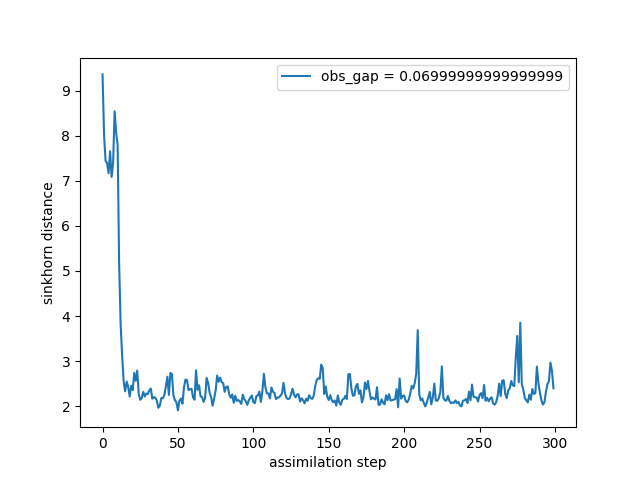

Values plotted in this chart, from the file beside it:
time, sinkhorn_div
0, 9.359
1, 8.019
2, 7.441
3, 7.392
4, 7.168
5, 7.655
6, 7.086
7, 7.39
8, 8.541
9, 8.07
10, 7.795
11, 5.151
12, 3.819
13, 3.119
14, 2.545
15, 2.333
16, 2.549
17, 2.433
18, 2.217
19, 2.456
20, 2.359
21, 2.741
22, 2.566
23, 2.793
24, 2.266
25, 2.145
26, 2.181
27, 2.321
28, 2.218
29, 2.283
30, 2.271
31, 2.353
32, 2.393
33, 2.169
34, 2.202
35, 2.19
36, 2.125
37, 1.968
38, 2.015
39, 2.185
40, 2.179
41, 2.255
42, 2.441
43, 2.656
44, 2.252
45, 2.741
46, 2.712
47, 2.238
48, 2.137
49, 2.089
50, 1.909
51, 2.122
52, 2.173
53, 2.058
54, 2.422
55, 2.593
56, 2.581
57, 2.36
58, 2.377
59, 2.388
... 240 more rows
